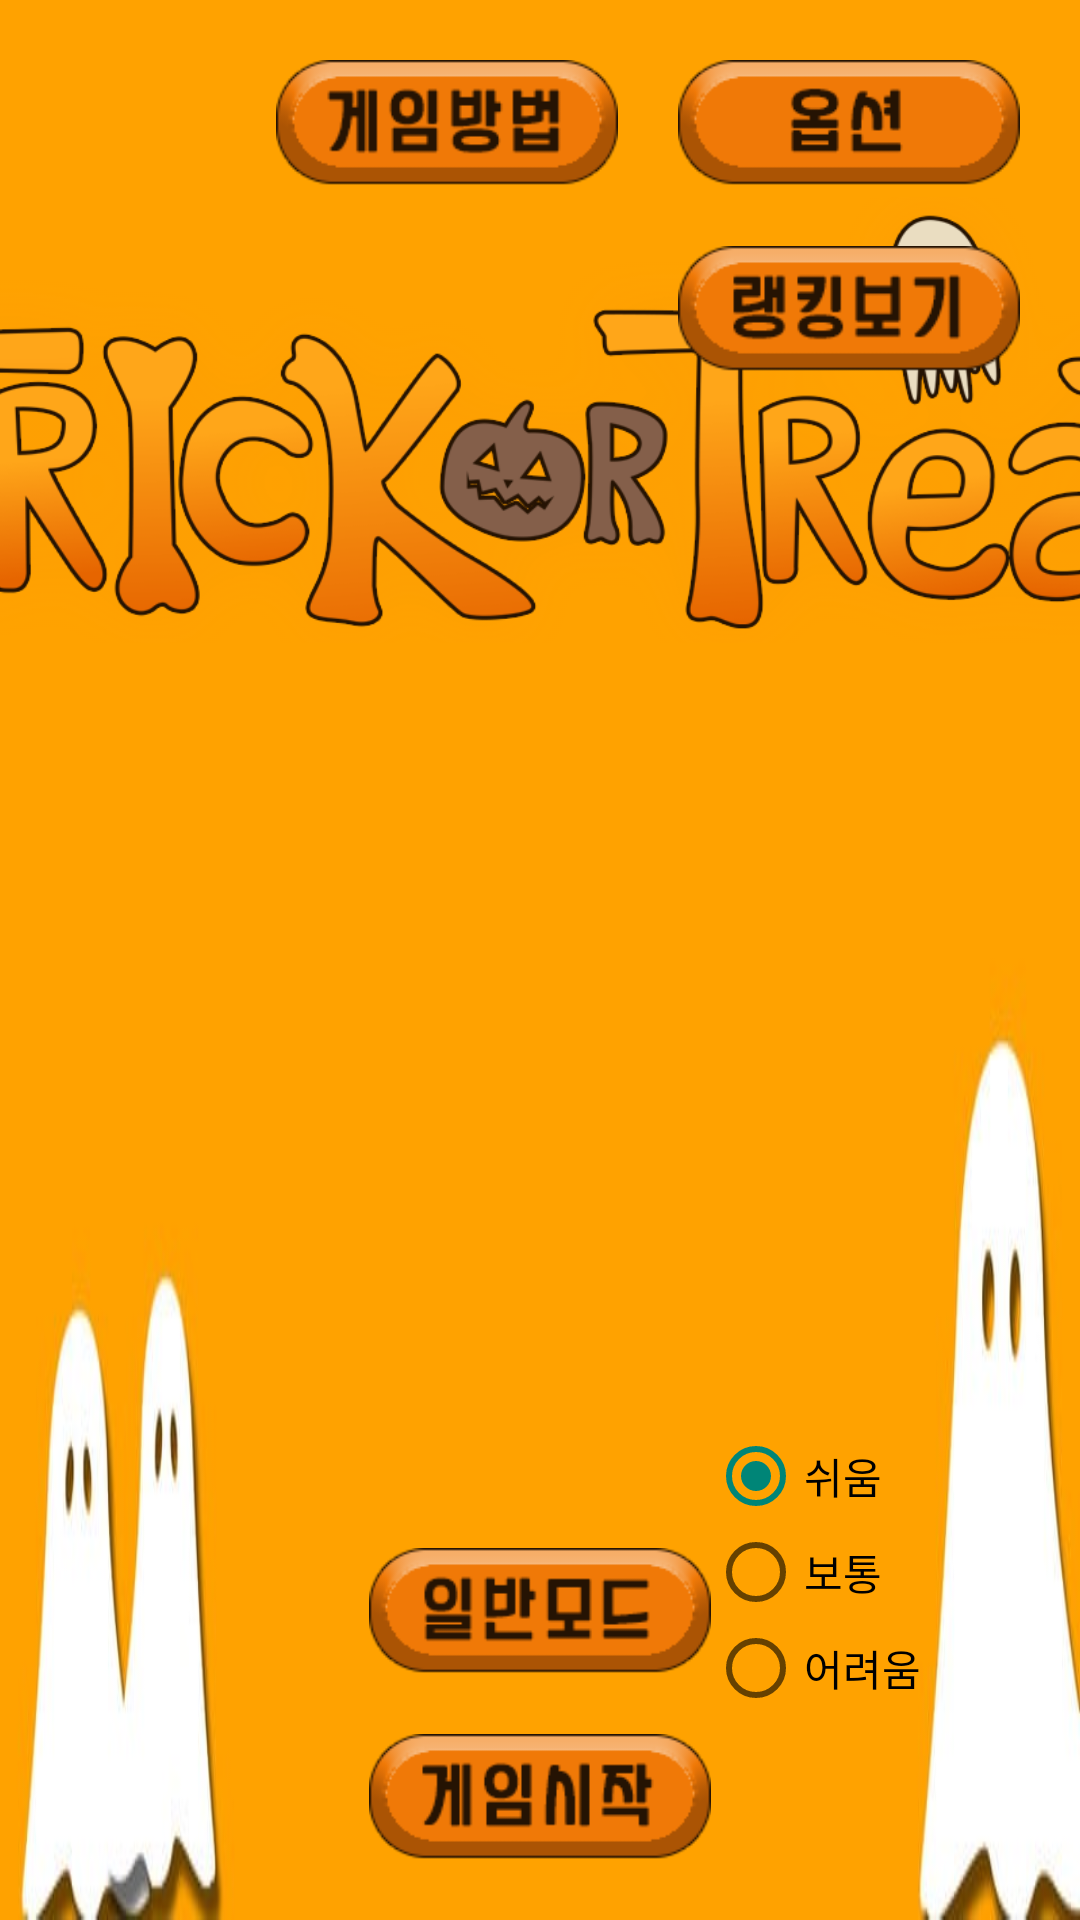

Here is an Android app screen rendered from its layout file. Give the layout XML and the strings, colors and styles it references.
<!-- AndroidManifest.xml: application theme Theme.AppCompat.Light.NoActionBar -->
<!-- res/layout/activity_lobby_main.xml -->
<?xml version="1.0" encoding="utf-8"?>
<androidx.constraintlayout.widget.ConstraintLayout xmlns:android="http://schemas.android.com/apk/res/android"
    xmlns:app="http://schemas.android.com/apk/res-auto"
    xmlns:tools="http://schemas.android.com/tools"
    android:layout_width="match_parent"
    android:layout_height="match_parent"
    android:background="@drawable/lobby_background"
    tools:context=".LobbyMainActivity">

    <Button
        android:id="@+id/btnOption"
        android:layout_width="114dp"
        android:layout_height="42dp"
        android:layout_marginTop="20dp"
        android:layout_marginEnd="20dp"
        android:background="@drawable/lobby_option"
        app:layout_constraintEnd_toEndOf="parent"
        app:layout_constraintTop_toTopOf="parent" />

    <Button
        android:id="@+id/btnHelp"
        android:layout_width="114dp"
        android:layout_height="42dp"
        android:layout_marginTop="20dp"
        android:layout_marginEnd="20dp"
        android:background="@drawable/lobby_guide"
        app:layout_constraintEnd_toStartOf="@+id/btnOption"
        app:layout_constraintTop_toTopOf="parent" />

    <ToggleButton
        android:id="@+id/btnMode"
        android:layout_width="114dp"
        android:layout_height="42dp"
        android:layout_marginBottom="20dp"
        android:background="@drawable/on_off"
        android:checked="false"
        android:onClick="viewGo"
        android:textOff=" "
        android:textOn=" "
        app:layout_constraintBottom_toTopOf="@+id/btnStart"
        app:layout_constraintEnd_toEndOf="parent"
        app:layout_constraintStart_toStartOf="parent" />

    <RadioGroup
        android:id="@+id/rdoGroup"
        android:layout_width="wrap_content"
        android:layout_height="wrap_content"
        android:layout_marginEnd="70dp"
        android:layout_marginBottom="68dp"
        app:layout_constraintBottom_toBottomOf="parent"
        app:layout_constraintEnd_toEndOf="parent"
        app:layout_constraintHorizontal_bias="0.065"
        app:layout_constraintStart_toEndOf="@+id/btnMode">

        <RadioButton
            android:id="@+id/rdoEasy"
            android:layout_width="match_parent"
            android:layout_height="wrap_content"
            android:checked="true"
            android:text="쉬움" />

        <RadioButton
            android:id="@+id/rdoNormal"
            android:layout_width="match_parent"
            android:layout_height="wrap_content"
            android:text="보통" />

        <RadioButton
            android:id="@+id/rdoHard"
            android:layout_width="match_parent"
            android:layout_height="wrap_content"
            android:text="어려움" />
    </RadioGroup>

    <Button
        android:id="@+id/btnStart"
        android:layout_width="114dp"
        android:layout_height="42dp"
        android:layout_marginBottom="20dp"
        android:background="@drawable/lobby_start"
        app:layout_constraintBottom_toBottomOf="parent"
        app:layout_constraintEnd_toEndOf="parent"
        app:layout_constraintStart_toStartOf="parent" />

    <Button
        android:id="@+id/btnRanking"
        android:layout_width="114dp"
        android:layout_height="42dp"
        android:layout_marginTop="20dp"
        android:layout_marginEnd="20dp"
        android:background="@drawable/lobby_ranking"
        app:layout_constraintEnd_toEndOf="parent"
        app:layout_constraintTop_toBottomOf="@+id/btnOption" />

    <ImageView
        android:id="@+id/imageView6"
        android:layout_width="500dp"
        android:layout_height="200dp"
        android:layout_marginStart="150dp"
        android:layout_marginTop="40dp"
        android:layout_marginEnd="150dp"
        android:scaleType="fitCenter"
        app:layout_constraintEnd_toEndOf="parent"
        app:layout_constraintHorizontal_bias="0.498"
        app:layout_constraintStart_toStartOf="parent"
        app:layout_constraintTop_toTopOf="parent"
        app:srcCompat="@drawable/lobby_logo" />

</androidx.constraintlayout.widget.ConstraintLayout>
<!-- resources referenced by this layout -->
<resources>
  <!-- drawable lobby_background: jpg bitmap (drawable, 12887 bytes) -->
  <!-- drawable lobby_guide: png bitmap (drawable, 7800 bytes) -->
  <!-- drawable lobby_logo: png bitmap (drawable, 140554 bytes) -->
  <!-- drawable lobby_option: png bitmap (drawable, 7306 bytes) -->
  <!-- drawable lobby_ranking: png bitmap (drawable, 7834 bytes) -->
  <!-- drawable lobby_start: png bitmap (drawable, 6848 bytes) -->
  <!-- drawable on_off (drawable) -->
  <?xml version="1.0" encoding="utf-8"?>
  <selector xmlns:android="http://schemas.android.com/apk/res/android">
      <item android:state_checked="true" android:drawable="@drawable/lobby_mode_on" />
      <item android:drawable="@drawable/lobby_mode_off" />
  </selector>
  <!-- drawable lobby_mode_on: png bitmap (drawable, 7652 bytes) -->
  <!-- drawable lobby_mode_off: png bitmap (drawable, 7410 bytes) -->
</resources>
